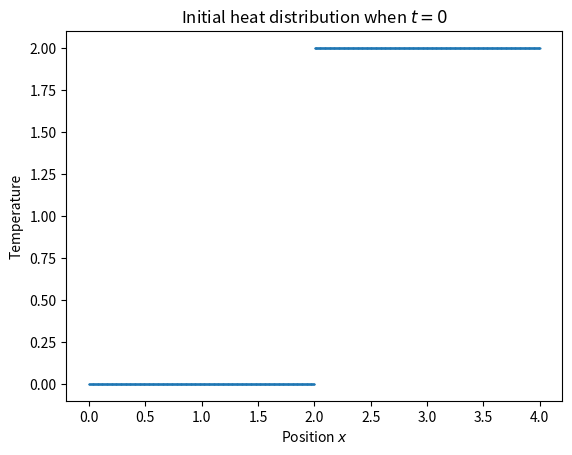
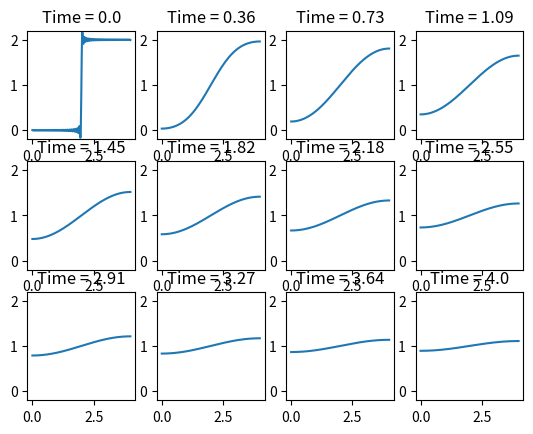
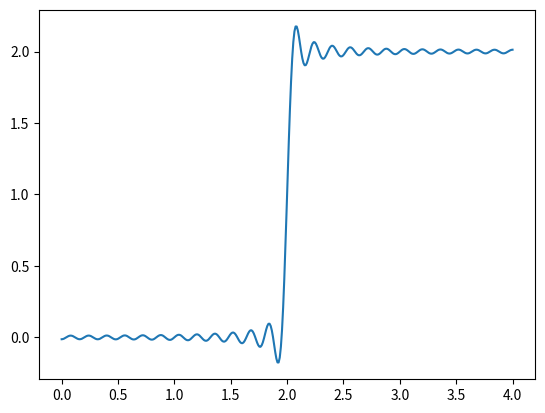

The matplotlib source for these figures, in order:
import numpy as np
from scipy.integrate import quad
import matplotlib.pyplot as plt
import matplotlib.animation as animation

def heat(f,alpha,c,n,x,t) :
    T = (1/c)*(quad(f,0,c)[0])            # Let T be the first term A_0
    for k in range(1,n+1) :           # For k between 1 and n
        Ak = (2/c)*(quad(lambda t: f(t) * np.cos((k * np.pi * t)/c), 0, c)[0])                    # Calculate the coefficient Ak
        T = T + Ak * np.exp((-alpha * (k ** 2) * (np.pi ** 2) * t)/ (c ** 2)) * np.cos((k * np.pi * x)/c)                     # And add the k:th term to T
    return T

# Define f(x) to be the initial temperature distribution on [0,4]

def f(x) :
    if x < 2:
        y = 0
    else :
        y = 2
    return y

# Then plot it.

fv=np.vectorize(f,otypes=[float])
x = np.linspace(0,4,1000)
plt.plot(x,fv(x),'.',markersize=1)
plt.title("Initial heat distribution when $t=0$")
plt.xlabel('Position $x$')
plt.ylabel('Temperature')
plt.show()

%matplotlib qt

alpha = 1

numpoints=400
frames = 12
maxtime = 4
c = 4             # Right endpoint of interval
n = 100           # Number of terms in Fourier approximation

x = np.linspace(0,c,numpoints)


fig = plt.figure()

for k in range(frames) :
    time = k/(frames-1)*maxtime
    timetext = 'Time = ' + str(np.round(time,2))
    y = heat(f,alpha,c,n,x,time)
    ax = fig.add_subplot(3,4, k+1)
    ax.plot(x,y)
    plt.title(timetext)
    ax.set_ylim(-0.2, 2.2)


plt.show()

%matplotlib qt

alpha = 5

n = 50              # Number of terms in Fourier approximation
numpoints = 400     # Number of points in plot
c = 4               # Right endpoint of interval


fig, ax = plt.subplots()

x = np.linspace(0,c,numpoints)
frame, = ax.plot(x, heat(f,alpha,c,n,x,0))

def animate(i):
    frame.set_ydata(heat(f,alpha,c,n,x,i/20))  # update the data
    return frame,

ani = animation.FuncAnimation(fig, animate, np.arange(1, 150),interval=25, blit=False)
plt.show()

